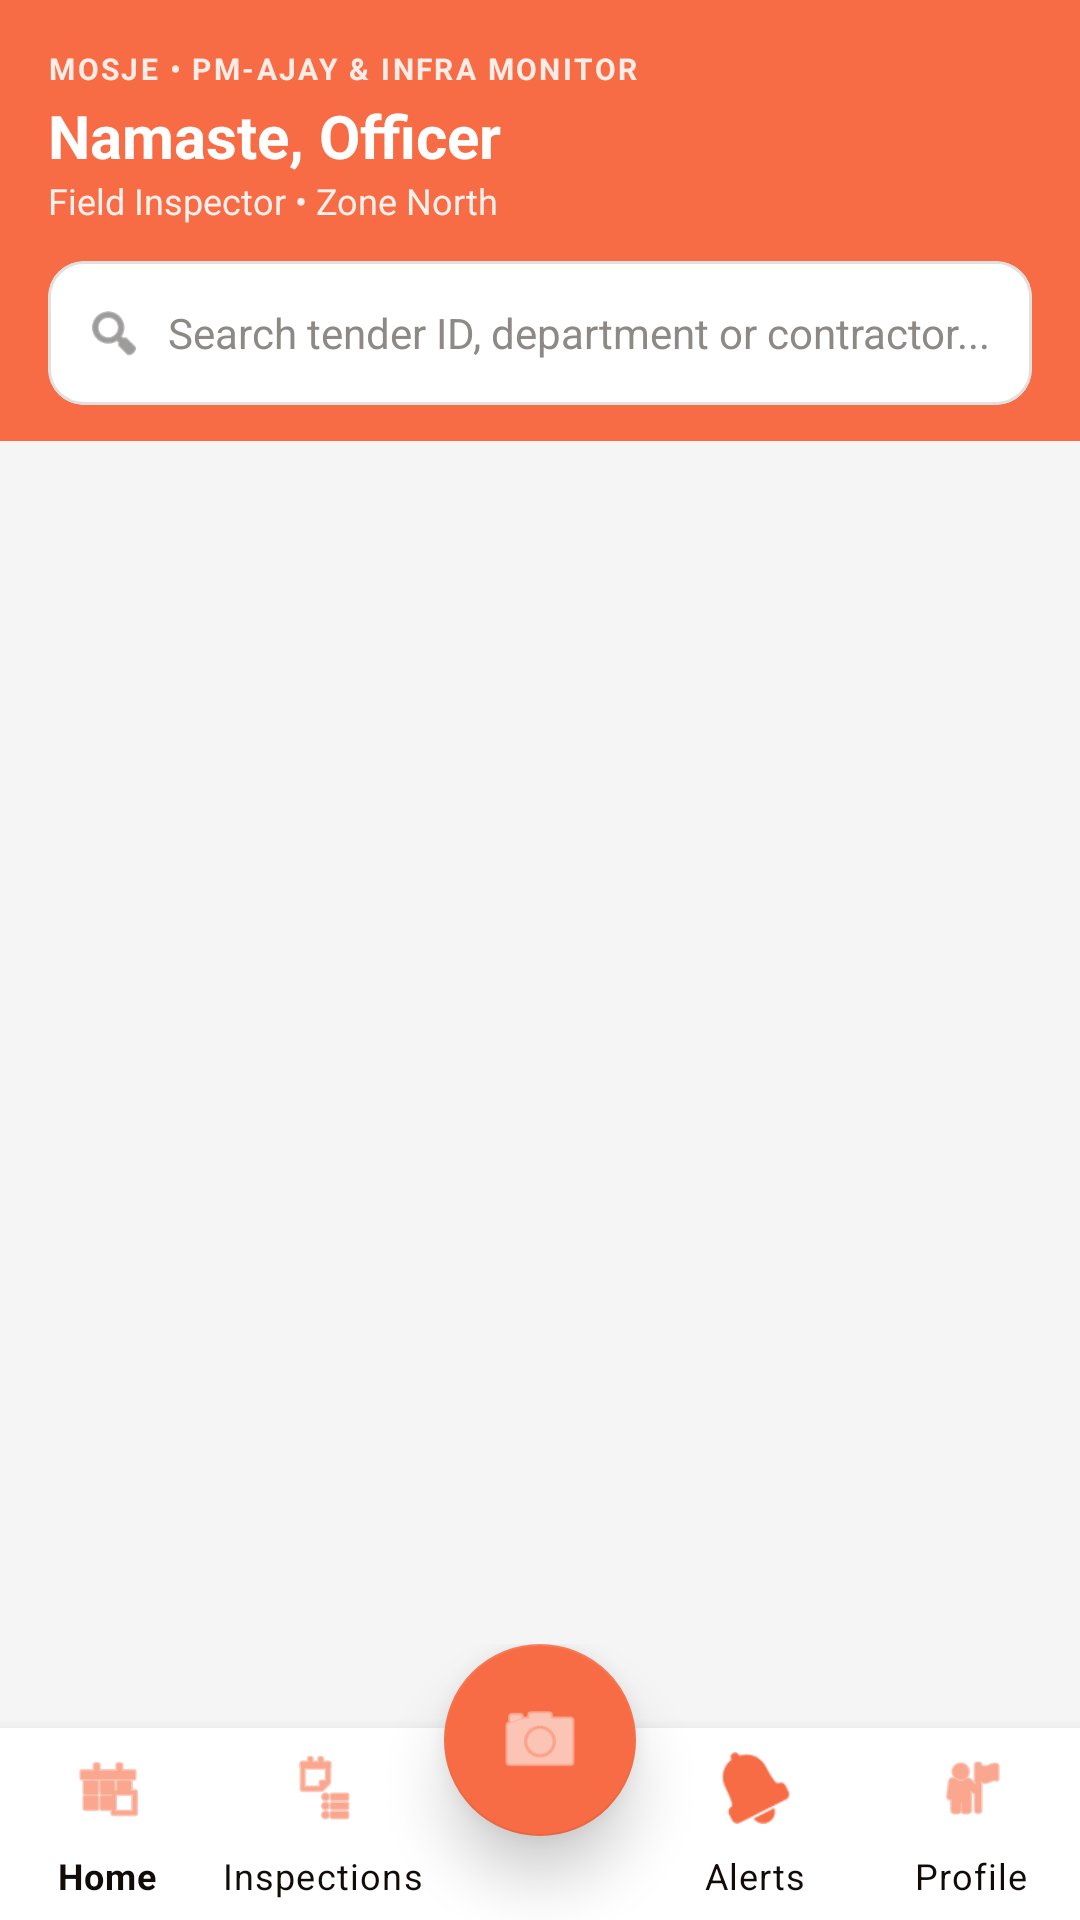

Here is an Android app screen rendered from its layout file. Give the layout XML and the strings, colors and styles it references.
<!-- AndroidManifest.xml: application theme Theme.SmartInspection -->
<!-- res/layout/activity_main.xml -->
<?xml version="1.0" encoding="utf-8"?>
<androidx.coordinatorlayout.widget.CoordinatorLayout
    xmlns:android="http://schemas.android.com/apk/res/android"
    xmlns:app="http://schemas.android.com/apk/res-auto"
    xmlns:tools="http://schemas.android.com/tools"
    android:layout_width="match_parent"
    android:layout_height="match_parent"
    android:background="@color/background">

    
    <com.google.android.material.appbar.AppBarLayout
        android:id="@+id/appBarLayout"
        android:layout_width="match_parent"
        android:layout_height="wrap_content"
        android:background="@color/primary"
        app:elevation="@dimen/app_bar_elevation">

        <LinearLayout
            android:layout_width="match_parent"
            android:layout_height="wrap_content"
            android:orientation="vertical"
            android:paddingHorizontal="@dimen/spacing_lg"
            android:paddingTop="@dimen/spacing_lg"
            android:paddingBottom="@dimen/spacing_md">

            
            <TextView
                android:id="@+id/tvMinistryLabel"
                android:layout_width="wrap_content"
                android:layout_height="wrap_content"
                android:text="MoSJE • PM-AJAY &amp; INFRA MONITOR"
                android:textColor="@color/primary_light"
                android:textSize="@dimen/text_small"
                android:textStyle="bold"
                android:textAllCaps="true"
                android:letterSpacing="0.08" />

            <TextView
                android:id="@+id/tvGreeting"
                android:layout_width="wrap_content"
                android:layout_height="wrap_content"
                android:layout_marginTop="@dimen/spacing_xxs"
                android:text="Namaste, Officer"
                android:textColor="@color/surface"
                android:textSize="@dimen/text_headline"
                android:textStyle="bold" />

            <TextView
                android:id="@+id/tvRoleBadge"
                android:layout_width="wrap_content"
                android:layout_height="wrap_content"
                android:text="Field Inspector • Zone North"
                android:textColor="@color/surface"
                android:alpha="0.9"
                android:textSize="@dimen/text_caption" />

            
            <com.google.android.material.card.MaterialCardView
                android:id="@+id/searchCard"
                android:layout_width="match_parent"
                android:layout_height="48dp"
                android:layout_marginTop="@dimen/spacing_md"
                app:cardCornerRadius="@dimen/button_corner_radius"
                app:cardElevation="0dp"
                app:cardBackgroundColor="@color/surface">

                <LinearLayout
                    android:layout_width="match_parent"
                    android:layout_height="match_parent"
                    android:gravity="center_vertical"
                    android:orientation="horizontal"
                    android:paddingHorizontal="@dimen/spacing_md">

                    <ImageView
                        android:layout_width="20dp"
                        android:layout_height="20dp"
                        android:src="@android:drawable/ic_menu_search"
                        app:tint="@color/text_secondary" />

                    <EditText
                        android:id="@+id/etSearchTender"
                        android:layout_width="0dp"
                        android:layout_height="match_parent"
                        android:layout_weight="1"
                        android:layout_marginStart="@dimen/spacing_sm"
                        android:background="@null"
                        android:hint="Search tender ID, department or contractor..."
                        android:textColor="@color/text_primary"
                        android:textColorHint="@color/text_tertiary"
                        android:textSize="@dimen/text_body"
                        android:imeOptions="actionSearch"
                        android:singleLine="true" />
                </LinearLayout>
            </com.google.android.material.card.MaterialCardView>

        </LinearLayout>
    </com.google.android.material.appbar.AppBarLayout>

    
    <FrameLayout
        android:id="@+id/fragmentContainer"
        android:layout_width="match_parent"
        android:layout_height="match_parent"
        android:layout_marginBottom="64dp"
        app:layout_behavior="@string/appbar_scrolling_view_behavior" />

    
    <androidx.coordinatorlayout.widget.CoordinatorLayout
        android:layout_width="match_parent"
        android:layout_height="wrap_content"
        android:layout_gravity="bottom">

        <com.google.android.material.bottomnavigation.BottomNavigationView
            android:id="@+id/bottomNavigationView"
            android:layout_width="match_parent"
            android:layout_height="64dp"
            android:layout_gravity="bottom"
            android:background="@color/surface"
            app:elevation="8dp"
            app:itemIconTint="@color/primary"
            app:itemTextColor="@color/text_primary"
            app:labelVisibilityMode="labeled"
            app:menu="@menu/bottom_nav_menu" />

        
        <com.google.android.material.floatingactionbutton.FloatingActionButton
            android:id="@+id/fabCamera"
            android:layout_width="wrap_content"
            android:layout_height="wrap_content"
            android:layout_gravity="center_horizontal|bottom"
            android:layout_marginBottom="28dp"
            android:contentDescription="@string/action_capture"
            android:src="@android:drawable/ic_menu_camera"
            app:backgroundTint="@color/primary"
            app:tint="@color/surface"
            app:elevation="12dp"
            app:fabCustomSize="@dimen/camera_fab_size"
            app:maxImageSize="30dp" />

    </androidx.coordinatorlayout.widget.CoordinatorLayout>

</androidx.coordinatorlayout.widget.CoordinatorLayout>
<!-- resources referenced by this layout -->
<resources>
  <color name="background">#F5F5F5</color>
  <color name="primary">#F76C45</color>
  <color name="primary_light">#FFECE6</color>
  <color name="surface">#FFFFFF</color>
  <color name="text_primary">#110B0A</color>
  <color name="text_secondary">#5C5A59</color>
  <color name="text_tertiary">#8C8987</color>
  <dimen name="app_bar_elevation">0dp</dimen>
  <dimen name="button_corner_radius">12dp</dimen>
  <dimen name="camera_fab_size">64dp</dimen>
  <dimen name="spacing_lg">16dp</dimen>
  <dimen name="spacing_md">12dp</dimen>
  <dimen name="spacing_sm">8dp</dimen>
  <dimen name="spacing_xxs">2dp</dimen>
  <dimen name="text_body">14sp</dimen>
  <dimen name="text_caption">12sp</dimen>
  <dimen name="text_headline">20sp</dimen>
  <dimen name="text_small">10sp</dimen>
  <string name="action_capture">Capture Evidence</string>
  <style name="Theme.SmartInspection" parent="Theme.MaterialComponents.Light.NoActionBar">
          
          <item name="colorPrimary">@color/primary</item>
          <item name="colorPrimaryVariant">@color/primary_dark</item>
          <item name="colorOnPrimary">@color/surface</item>
  
          
          <item name="colorSecondary">@color/primary</item>
          <item name="colorSecondaryVariant">@color/primary_dark</item>
          <item name="colorOnSecondary">@color/surface</item>
  
          
          <item name="android:colorBackground">@color/background</item>
          <item name="colorSurface">@color/surface</item>
          <item name="colorOnSurface">@color/text_primary</item>
  
          
          <item name="android:statusBarColor">@color/primary_dark</item>
          <item name="android:windowLightStatusBar">false</item>
  
          
          <item name="fontFamily">sans-serif</item>
          <item name="android:fontFamily">sans-serif</item>
  
          
          <item name="materialCardViewStyle">@style/Widget.SmartInspection.Card</item>
          <item name="materialButtonStyle">@style/Widget.SmartInspection.Button</item>
      </style>
  <color name="primary_dark">#D85530</color>
  <style name="Widget.SmartInspection.Card" parent="Widget.MaterialComponents.CardView">
          <item name="cardCornerRadius">@dimen/card_corner_radius</item>
          <item name="cardElevation">@dimen/card_elevation</item>
          <item name="cardBackgroundColor">@color/surface</item>
          <item name="strokeColor">@color/divider</item>
          <item name="strokeWidth">1dp</item>
      </style>
  <style name="Widget.SmartInspection.Button" parent="Widget.MaterialComponents.Button">
          <item name="cornerRadius">@dimen/button_corner_radius</item>
          <item name="backgroundTint">@color/primary</item>
          <item name="android:textColor">@color/surface</item>
          <item name="android:textAllCaps">false</item>
          <item name="android:fontFamily">sans-serif</item>
          <item name="android:paddingTop">12dp</item>
          <item name="android:paddingBottom">12dp</item>
      </style>
  <dimen name="card_corner_radius">12dp</dimen>
  <dimen name="card_elevation">2dp</dimen>
  <color name="divider">#E0E0E0</color>
</resources>
